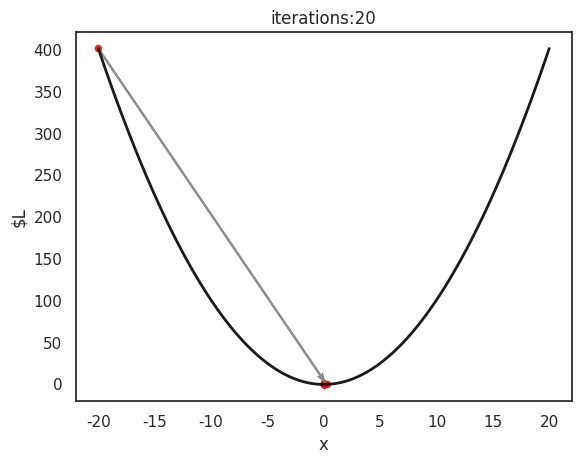

This figure's Python source:
#newton's method for optimization
# Newton's method is an iterative optimization algorithm used to find the minimum or maximum of a function.
# It uses the first and second derivatives of the function to find the optimal point.
# The algorithm starts with an initial guess and iteratively updates the guess using the formula:
# x_new = x_old - f'(x_old) / f''(x_old)
# The algorithm converges to the optimal point when the change in x is small enough.
import numpy as np 
import matplotlib.pyplot as plt 
import seaborn as sns 
def f(x):     
    return(-np.cos(np.pi*x/20)+x**2) 
def df(x):     
     return(np.sin(np.pi*x/20)*np.pi/20+2*x) 
def ddf(x):     
     return((np.pi/20)**2*np.cos(np.pi*x/20)+2)
def Newton(start, iterations):     
    x = start     
    Newton_x, Newton_y = [], []     
    for it in range(iterations):         
        Newton_x.append(x), Newton_y.append(f(x))         
        g = df(x)         
        h = ddf(x) 
        x = x - g/h
    return(Newton_x,Newton_y) 
def plot_track(iterations):     
    Newton_x, Newton_y = Newton( start = -20, iterations = iterations)    
    points_x = np.linspace(-20, 20, 100)     
    points_y = f(points_x)     
    sns.set_theme(style='white')     
    plt.plot(points_x,points_y,c="k",alpha= 1, linestyle="-", linewidth= 2)     
    plt.scatter(Newton_x, Newton_y, c = 'red', alpha = 0.8, s = 20)     
    u =np.array([Newton_x[i+1]-Newton_x[i] for i in range(len(Newton_x)-1)])
    v=np.array([Newton_y[i+1]- Newton_y[i] for i in range(len(Newton_y)-1)])
    plt.quiver(Newton_x[:len(u)], Newton_y[:len(v)], u, v, angles='xy', width= 0.005, scale_units='xy', scale =1 ,alpha=0.9, color = 'gray')    
    plt.xlabel('x')
    plt.ylabel('$L')
    plt.title('iterations:{}'.format(iterations))     
    plt.show() 
plot_track(20)
